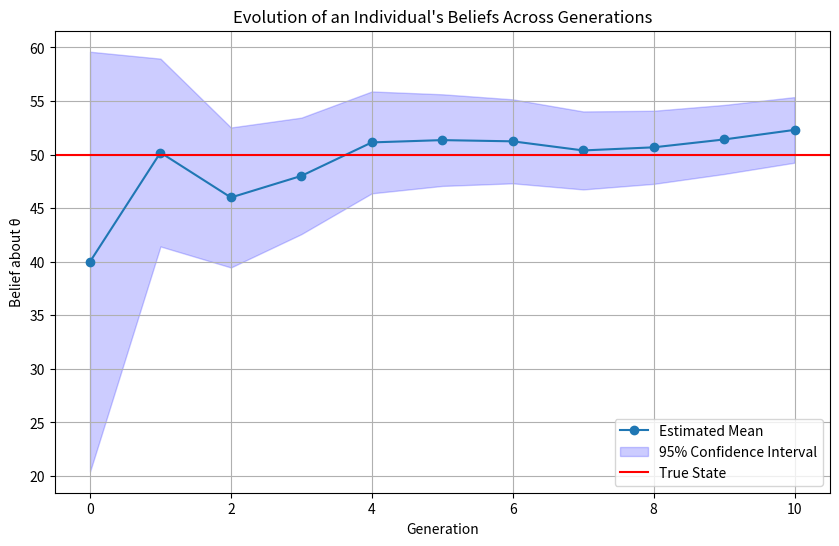
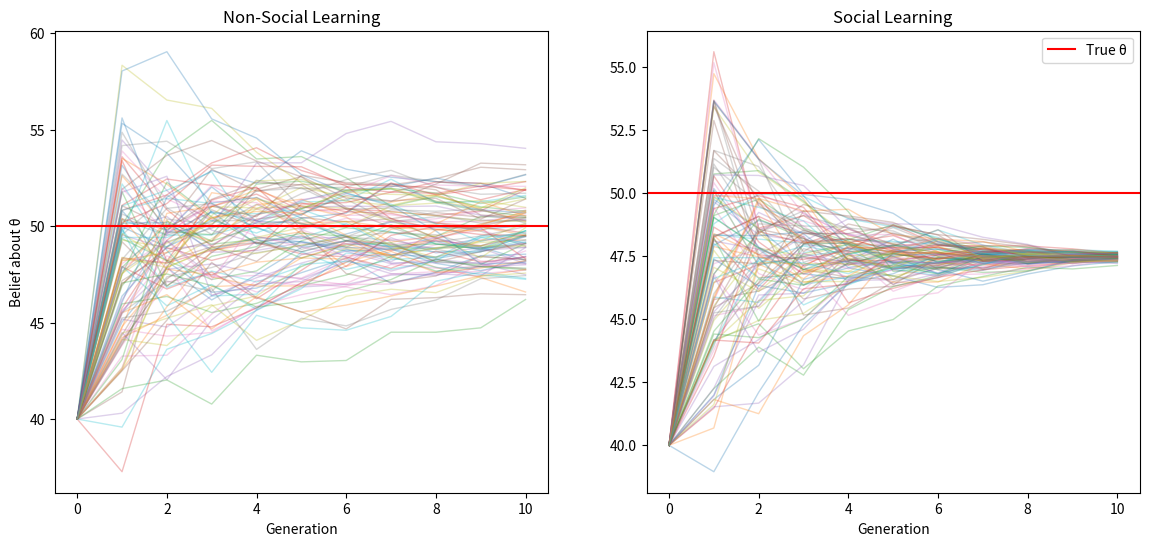
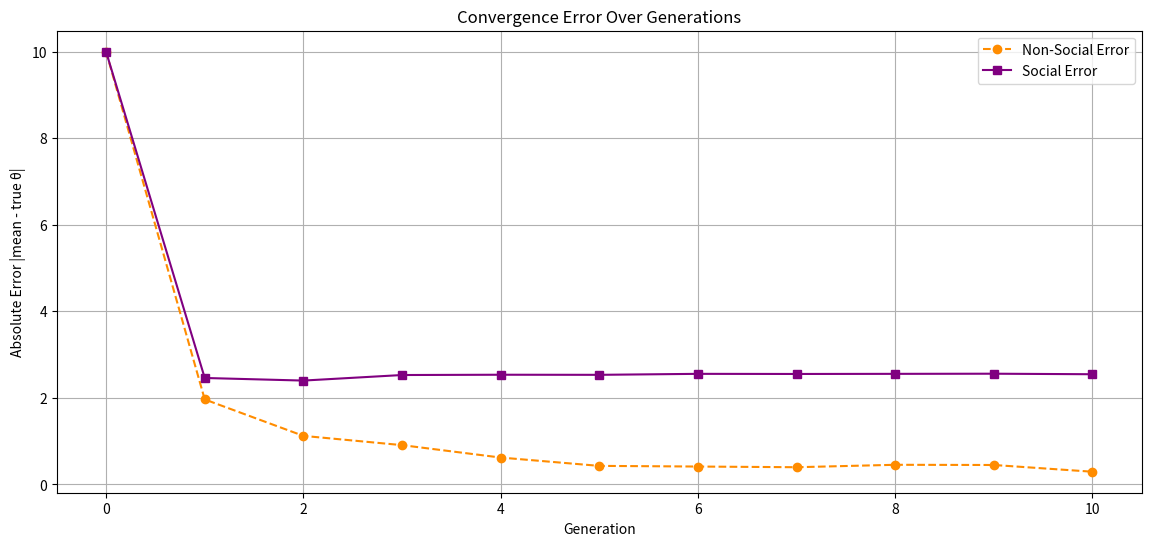
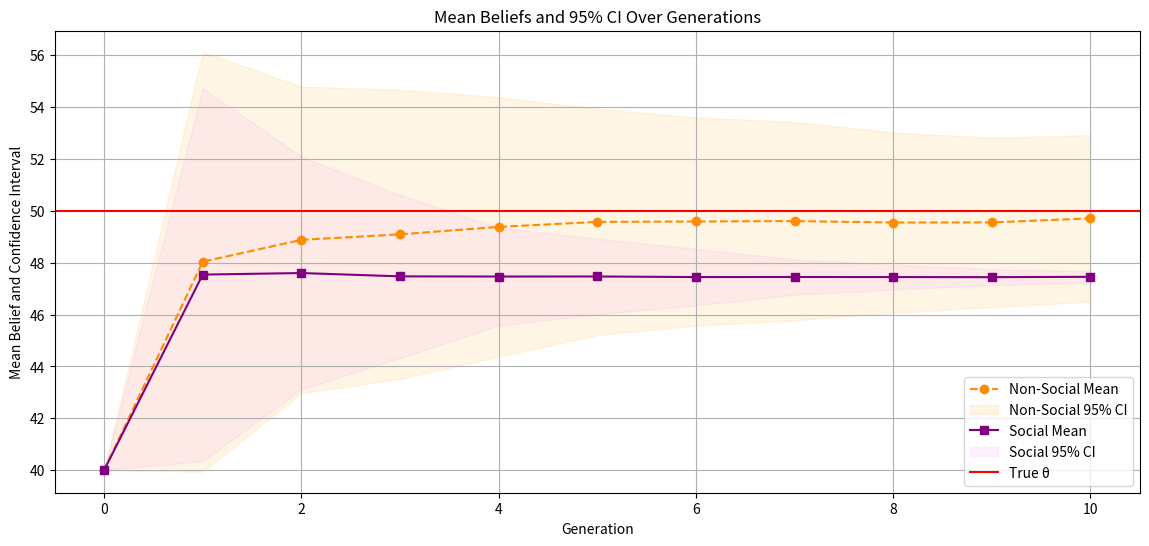

Write the Python code that produced these figures, in order.
import numpy as np
import matplotlib.pyplot as plt

def update_beliefs(prior_mean, prior_variance, observations, observation_variance):
      # Update beliefs based on observations using Bayesian inference.

      likelihood_mean = np.mean(observations)
      posterior_variance = 1 / (1 / prior_variance + len(observations) / observation_variance)
      posterior_mean = posterior_variance * (prior_mean / prior_variance + sum(observations) / observation_variance)
      return posterior_mean, posterior_variance

def simulate_individual_belief_evolution(true_theta, prior_mean, prior_variance, observation_variance, observations_per_generation, num_generations):
    generation_means = [prior_mean]
    generation_variances = [prior_variance]

    for g in range(num_generations):
        observations = np.random.normal(true_theta, np.sqrt(observation_variance), observations_per_generation)
        posterior_mean, posterior_variance = update_beliefs(generation_means[-1], generation_variances[-1], observations, observation_variance)
        generation_means.append(posterior_mean)
        generation_variances.append(posterior_variance)

        # Calculate 95% Confidence Interval for the current generation
        ci_lower = posterior_mean - 1.96 * np.sqrt(posterior_variance)
        ci_upper = posterior_mean + 1.96 * np.sqrt(posterior_variance)

        # Print out the estimated mean and CI for the current generation
        print(f"Generation {g+1}: Estimated Mean = {posterior_mean:.2f}, 95% CI = [{ci_lower:.2f}, {ci_upper:.2f}]")

    # Plotting the evolution of beliefs across generations
    plt.figure(figsize=(10, 6))
    plt.plot(range(num_generations + 1), generation_means, marker='o', label='Estimated Mean')
    plt.fill_between(range(num_generations + 1),
                     np.array(generation_means) - 1.96 * np.sqrt(generation_variances),
                     np.array(generation_means) + 1.96 * np.sqrt(generation_variances),
                     color='blue', alpha=0.2, label='95% Confidence Interval')
    plt.axhline(y=true_theta, color='r', linestyle='-', label='True State')
    plt.xlabel('Generation')
    plt.ylabel('Belief about θ')
    plt.title("Evolution of an Individual's Beliefs Across Generations")
    plt.legend()
    plt.grid(True)
    plt.show()


# Example usage:
true_theta = 50
prior_mean = 40
prior_variance = 100
observation_variance = 25
observations_per_generation = 1
num_generations = 10

simulate_individual_belief_evolution(true_theta, prior_mean, prior_variance, observation_variance, observations_per_generation, num_generations)

import numpy as np
import matplotlib.pyplot as plt

def compare_learning_scenarios(true_theta, prior_mean, prior_variance, observation_variance,
                               num_generations, population_size, observations_per_generation, sample_size):
    def update_beliefs(prior_mean, prior_variance, observations, observation_variance):
        # Standard Bayesian update using private observations.
        likelihood_mean = np.mean(observations)
        posterior_variance = 1 / (1 / prior_variance + len(observations) / observation_variance)
        posterior_mean = posterior_variance * (prior_mean / prior_variance + sum(observations) / observation_variance)
        return posterior_mean, posterior_variance

    def update_beliefs_social(prior_mean, prior_variance, social_means, social_variances):
        # Bayesian update combining the agent’s own prior with social signals.
        # Here, each social signal is the previous generation’s posterior belief (mean and variance).
        prior_precision = 1.0 / prior_variance
        social_precision_sum = sum(1.0 / sv for sv in social_variances)
        total_precision = prior_precision + social_precision_sum
        posterior_variance = 1.0 / total_precision
        weighted_sum = prior_mean / prior_variance + sum(sm / sv for sm, sv in zip(social_means, social_variances))
        posterior_mean = posterior_variance * weighted_sum
        return posterior_mean, posterior_variance

    def simulate_generation(population_means, population_variances, true_theta, observation_variance, observations_per_individual):
        # Non-social learning: each individual gathers private observations.
        new_means = []
        new_variances = []
        for mean, variance in zip(population_means, population_variances):
            observations = np.random.normal(true_theta, np.sqrt(observation_variance), observations_per_individual)
            posterior_mean, posterior_variance = update_beliefs(mean, variance, observations, observation_variance)
            new_means.append(posterior_mean)
            new_variances.append(posterior_variance)
        return new_means, new_variances

    def simulate_generation_with_random_sampling(population_means, population_variances, true_theta, observation_variance, observations_per_individual, sample_size):
        # Social learning: each individual updates its belief by observing a random sample of peers
        # (i.e. their posterior means and variances) from the previous generation.
        new_means = []
        new_variances = []
        pop_size = len(population_means)
        for i in range(pop_size):
            sampled_indices = np.random.choice(pop_size, sample_size, replace=True)
            social_means = [population_means[idx] for idx in sampled_indices]
            social_variances = [population_variances[idx] for idx in sampled_indices]
            posterior_mean, posterior_variance = update_beliefs_social(population_means[i],
                                                                       population_variances[i],
                                                                       social_means,
                                                                       social_variances)
            new_means.append(posterior_mean)
            new_variances.append(posterior_variance)
        return new_means, new_variances

    def simulate_population_evolution(num_generations, population_size, true_theta, prior_mean, prior_variance,
                                      observation_variance, observations_per_individual, social=False, sample_size=20):
        # All individuals start with the same prior.
        population_means = np.array([prior_mean] * population_size, dtype=float)
        population_variances = np.array([prior_variance] * population_size, dtype=float)
        individual_means_over_time = [population_means.copy()]
        individual_variances_over_time = [population_variances.copy()]

        for g in range(num_generations):
            if social:
                if g == 0:
                    # Bootstrap: first update is private so that beliefs shift away from the prior.
                    population_means, population_variances = simulate_generation(
                        population_means, population_variances, true_theta, observation_variance, observations_per_individual)
                else:
                    # Pure social update: each individual observes the previous generation’s posteriors.
                    population_means, population_variances = simulate_generation_with_random_sampling(
                        population_means, population_variances, true_theta, observation_variance, observations_per_individual, sample_size)
            else:
                # Non-social: every generation gathers private observations.
                population_means, population_variances = simulate_generation(
                    population_means, population_variances, true_theta, observation_variance, observations_per_individual)

            individual_means_over_time.append(population_means.copy())
            individual_variances_over_time.append(population_variances.copy())

        return np.array(individual_means_over_time), np.array(individual_variances_over_time)

    # Run the simulations.
    non_social_means_over_time, non_social_variances_over_time = simulate_population_evolution(
        num_generations, population_size, true_theta, prior_mean, prior_variance, observation_variance,
        observations_per_generation, social=False)

    social_means_over_time, social_variances_over_time = simulate_population_evolution(
        num_generations, population_size, true_theta, prior_mean, prior_variance, observation_variance,
        observations_per_generation, social=True, sample_size=sample_size)

    # Compute average means and convergence error.
    average_non_social_means = np.mean(non_social_means_over_time, axis=1)
    average_social_means = np.mean(social_means_over_time, axis=1)

    error_non_social = np.abs(average_non_social_means - true_theta)
    error_social = np.abs(average_social_means - true_theta)

    # Plot individual trajectories.
    fig, axes = plt.subplots(1,2, figsize=(14,6))
    for i in range(population_size):
        axes[0].plot(range(num_generations+1), non_social_means_over_time[:, i], alpha=0.3, lw=1)
    axes[0].set_title('Non-Social Learning')
    axes[0].axhline(y=true_theta, color='r', linestyle='-', label='True θ')
    axes[0].set_xlabel('Generation')
    axes[0].set_ylabel('Belief about θ')

    for i in range(population_size):
        axes[1].plot(range(num_generations+1), social_means_over_time[:, i], alpha=0.3, lw=1)
    axes[1].set_title('Social Learning')
    axes[1].axhline(y=true_theta, color='r', linestyle='-', label='True θ')
    axes[1].set_xlabel('Generation')

    plt.legend()
    plt.show()

    # Plot convergence error over generations.
    plt.figure(figsize=(14,6))
    plt.plot(range(num_generations+1), error_non_social, marker='o', linestyle='--', color='darkorange', label='Non-Social Error')
    plt.plot(range(num_generations+1), error_social, marker='s', linestyle='-', color='purple', label='Social Error')
    plt.xlabel('Generation')
    plt.ylabel('Absolute Error |mean - true θ|')
    plt.title('Convergence Error Over Generations')
    plt.legend(loc='upper right')
    plt.grid(True)
    plt.show()

    # Plot the means and 95% confidence intervals.
    ci_non_social = np.var(non_social_means_over_time, axis=1, ddof=1)
    ci_social = np.var(social_means_over_time, axis=1, ddof=1)

    plt.figure(figsize=(14,6))
    plt.plot(range(num_generations+1), average_non_social_means, marker='o', linestyle='--', color='darkorange', label='Non-Social Mean')
    plt.fill_between(range(num_generations+1), average_non_social_means - 2*np.sqrt(ci_non_social),
                     average_non_social_means + 2*np.sqrt(ci_non_social), color='orange', alpha=0.1, label='Non-Social 95% CI')
    plt.plot(range(num_generations+1), average_social_means, marker='s', linestyle='-', color='purple', label='Social Mean')
    plt.fill_between(range(num_generations+1), average_social_means - 2*np.sqrt(ci_social),
                     average_social_means + 2*np.sqrt(ci_social), color='violet', alpha=0.1, label='Social 95% CI')
    plt.axhline(y=true_theta, color='r', linestyle='-', label='True θ')
    plt.xlabel('Generation')
    plt.ylabel('Mean Belief and Confidence Interval')
    plt.title('Mean Beliefs and 95% CI Over Generations')
    plt.legend(loc='lower right')
    plt.grid(True)
    plt.show()

    # Print generation-by-generation results.
    for g in range(num_generations+1):
        ns_ci_lower = average_non_social_means[g] - 2*np.sqrt(ci_non_social[g])
        ns_ci_upper = average_non_social_means[g] + 2*np.sqrt(ci_non_social[g])
        s_ci_lower = average_social_means[g] - 2*np.sqrt(ci_social[g])
        s_ci_upper = average_social_means[g] + 2*np.sqrt(ci_social[g])
        print(f"Generation {g}:")
        print(f"  Non-Social: Mean = {average_non_social_means[g]:.2f}, Error = {error_non_social[g]:.2f}, 95% CI = [{ns_ci_lower:.2f}, {ns_ci_upper:.2f}]")
        print(f"  Social:     Mean = {average_social_means[g]:.2f}, Error = {error_social[g]:.2f}, 95% CI = [{s_ci_lower:.2f}, {s_ci_upper:.2f}]\n")



# Copy and paste this cell to run the function with different sets of parameters
compare_learning_scenarios(
    true_theta=50,
    prior_mean=40,
    prior_variance=100,
    observation_variance=25,
    num_generations=10,
    population_size=100,
    observations_per_generation=1,   #for non-social learning
    sample_size=1                    #for social learning
)